Run: headless pygame with SDL's dummy video driver; simulated clock (each Clock.tick advances the game by its frame time, no real sleeping); random seed 0; keys injected as events and as key.get_pressed() state; no mouse input.
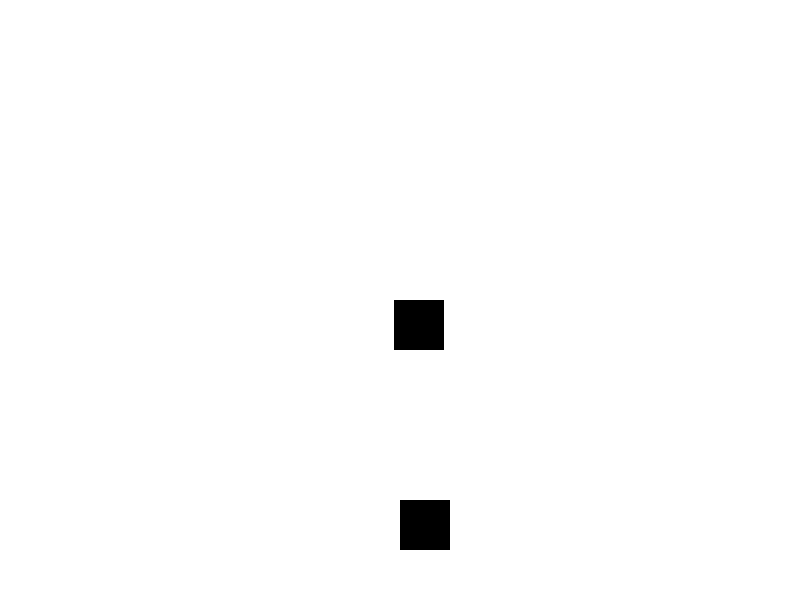
Frame 1 of 4 · flips 1–60 · no input
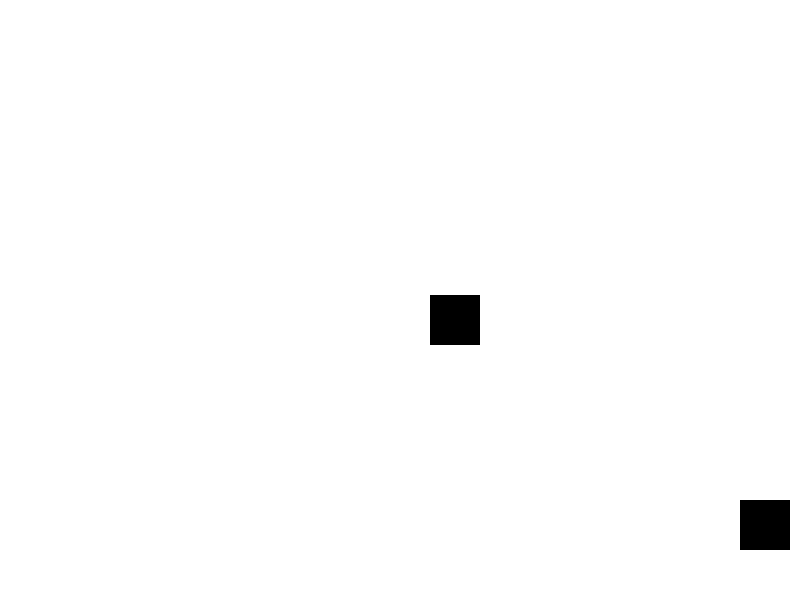
Frame 2 of 4 · flips 61–180 · tapped SPACE, RETURN · held RIGHT (→), D
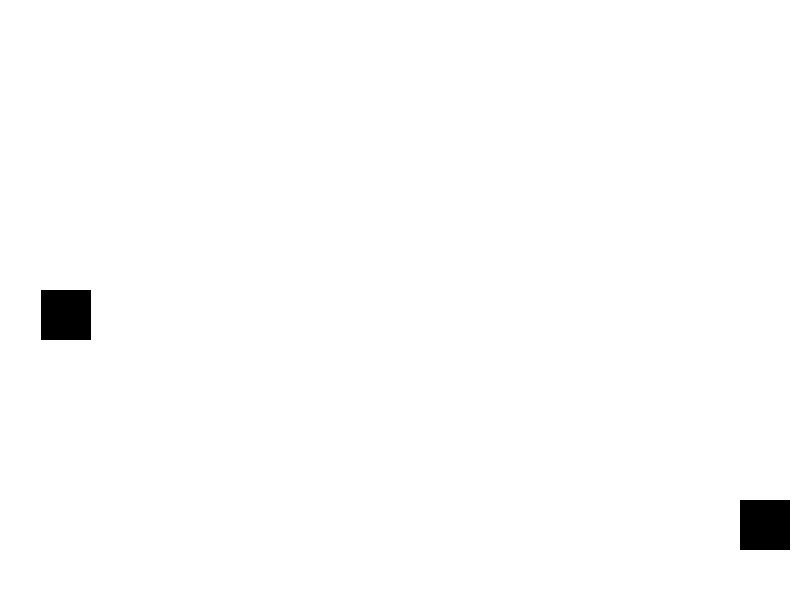
Frame 3 of 4 · flips 181–300 · held DOWN (↓), S
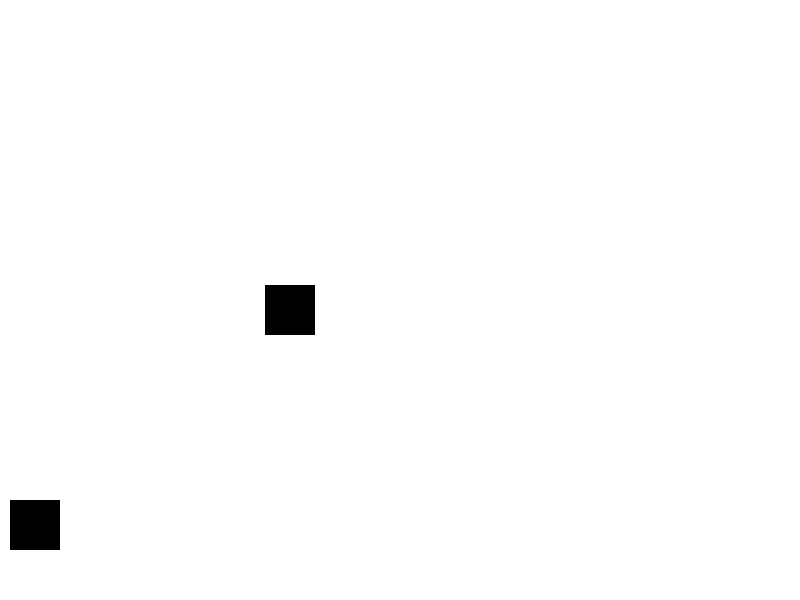
Frame 4 of 4 · flips 301–420 · held LEFT (←), A, UP (↑), W

The pygame program that drew these frames:

import pygame
import random

# Инициализация Pygame
pygame.init()

# Параметры окна
WIDTH, HEIGHT = 800, 600
WIN = pygame.display.set_mode((WIDTH, HEIGHT))
pygame.display.set_caption("Simple Crossy Road")

# Цвета
WHITE = (255, 255, 255)
BLACK = (0, 0, 0)

# Игровые параметры
player_size = 50
player_pos = [WIDTH // 2, HEIGHT - player_size * 2]
player_speed = 10

enemy_size = 50
enemy_pos = [random.randint(0, WIDTH - enemy_size), 0]
enemy_speed = 5
enemies = [enemy_pos]

# Функция отрисовки объектов
def draw_objects():
    WIN.fill(WHITE)
    pygame.draw.rect(WIN, BLACK, (player_pos[0], player_pos[1], player_size, player_size))

    for enemy in enemies:
        pygame.draw.rect(WIN, BLACK, (enemy[0], enemy[1], enemy_size, enemy_size))

# Основной игровой цикл
clock = pygame.time.Clock()
running = True
while running:
    clock.tick(30)

    for event in pygame.event.get():
        if event.type == pygame.QUIT:
            running = False

    keys = pygame.key.get_pressed()
    if keys[pygame.K_LEFT] and player_pos[0] - player_speed > 0:
        player_pos[0] -= player_speed
    if keys[pygame.K_RIGHT] and player_pos[0] + player_size + player_speed < WIDTH:
        player_pos[0] += player_speed

    for enemy in enemies:
        if enemy[1] < HEIGHT:
            enemy[1] += enemy_speed
        else:
            enemy[0] = random.randint(0, WIDTH - enemy_size)
            enemy[1] = 0
        if enemy[1] + enemy_size > player_pos[1] and player_pos[0] < enemy[0] + enemy_size and player_pos[0] + player_size > enemy[0]:
            enemies.remove(enemy)

    draw_objects()
    pygame.display.update()

pygame.quit()
